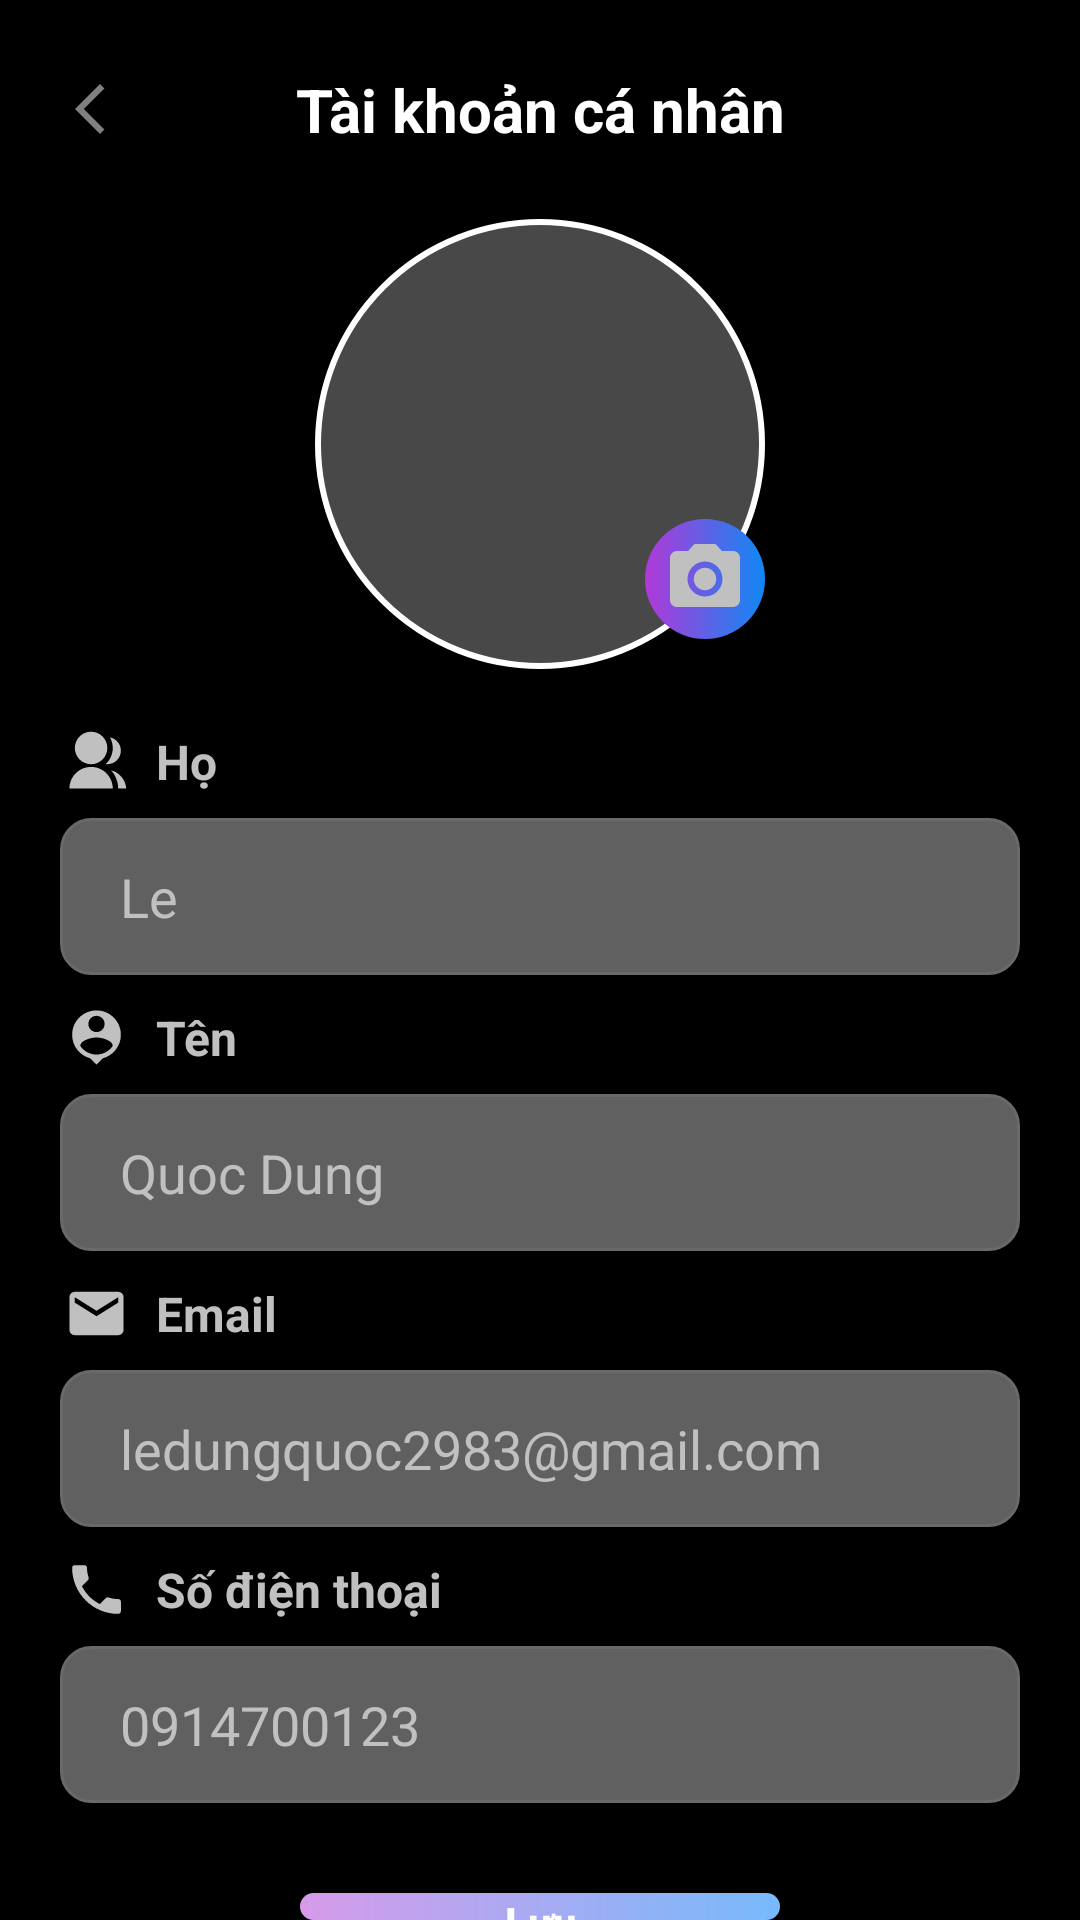

Here is an Android app screen rendered from its layout file. Give the layout XML and the strings, colors and styles it references.
<!-- AndroidManifest.xml: application theme Theme.PixelPost -->
<!-- res/layout/activity_update_user_information.xml -->
<?xml version="1.0" encoding="utf-8"?>
<androidx.constraintlayout.widget.ConstraintLayout xmlns:android="http://schemas.android.com/apk/res/android"
    xmlns:app="http://schemas.android.com/apk/res-auto"
    xmlns:tools="http://schemas.android.com/tools"
    android:id="@+id/main"
    android:layout_width="match_parent"
    android:layout_height="match_parent"
    tools:context=".View.Activity.UpdateUserInformationActivity">

    <LinearLayout
        android:layout_width="match_parent"
        android:layout_height="match_parent"
        android:background="@color/black"
        android:orientation="vertical">
        <RelativeLayout
            android:layout_width="match_parent"
            android:layout_height="53dp"
            android:layout_marginTop="10dp"
            android:background="@color/black">

            <ImageView
                android:layout_centerVertical="true"
                android:layout_marginStart="20dp"
                android:layout_width="20dp"
                android:layout_height="20dp"
                android:src="@drawable/icon_back"/>

            <TextView
                android:layout_width="match_parent"
                android:layout_height="match_parent"
                android:textSize="20sp"
                android:textStyle="bold"
                android:textColor="@color/white"
                android:text="Tài khoản cá nhân"
                android:gravity="center"
                />
        </RelativeLayout>
        <RelativeLayout
            android:layout_width="wrap_content"
            android:layout_gravity="center"
            android:layout_height="wrap_content">
            <com.google.android.material.imageview.ShapeableImageView
                android:id="@+id/avatarImg"
                android:layout_width="150dp"
                android:layout_height="150dp"
                android:layout_marginTop="10dp"
                android:layout_gravity="center"
                android:background="@drawable/background_avatar_profile" />
            <ImageView
                android:id="@+id/btnUpdateAvatar"
                android:layout_width="40dp"
                android:layout_height="40dp"
                android:paddingHorizontal="6dp"
                android:layout_marginBottom="10dp"
                android:layout_alignBottom="@+id/avatarImg"
                android:background="@drawable/background_icon_messenger"
                android:layout_alignEnd="@+id/avatarImg"
                android:src="@drawable/baseline_photo_camera_24" />
        </RelativeLayout>
        <LinearLayout
            android:layout_width="match_parent"
            android:layout_height="wrap_content"
            android:layout_marginTop="20dp"
            android:paddingStart="20dp"
            android:orientation="horizontal">
            <ImageView
                android:layout_width="wrap_content"
                android:layout_height="match_parent"
                android:src="@drawable/icon_group" />
            <TextView
                android:layout_width="wrap_content"
                android:layout_height="wrap_content"
                android:layout_marginLeft="8dp"
                android:textColor="#C0C0C0"
                android:textSize="16dp"
                android:textStyle="bold"
                android:text="Họ " />
        </LinearLayout>
        <EditText
            android:id="@+id/edtLastName"
            android:layout_width="match_parent"
            android:layout_marginHorizontal="20dp"
            android:layout_marginTop="8dp"
            android:layout_height="wrap_content"
            android:paddingHorizontal="20dp"
            android:text="Le"
            android:textSize="18dp"
            android:textColor="#C0C0C0"
            android:paddingVertical="14dp"
            android:background="@drawable/edittext_bg"/>
        <LinearLayout
            android:layout_width="match_parent"
            android:layout_height="wrap_content"
            android:layout_marginTop="10dp"
            android:paddingStart="20dp"
            android:orientation="horizontal">
            <ImageView
                android:layout_width="wrap_content"
                android:layout_height="match_parent"
                android:src="@drawable/icon_person" />
            <TextView
                android:layout_width="wrap_content"
                android:layout_height="wrap_content"
                android:layout_marginLeft="8dp"
                android:textColor="#C0C0C0"
                android:textSize="16dp"
                android:textStyle="bold"
                android:text="Tên" />
        </LinearLayout>
        <EditText
            android:id="@+id/edtFirstName"
            android:layout_width="match_parent"
            android:layout_marginHorizontal="20dp"
            android:layout_marginTop="8dp"
            android:layout_height="wrap_content"
            android:paddingHorizontal="20dp"
            android:text="Quoc Dung"
            android:textSize="18dp"
            android:textColor="#C0C0C0"
            android:paddingVertical="14dp"
            android:background="@drawable/edittext_bg"/>
        <LinearLayout
            android:layout_width="match_parent"
            android:layout_height="wrap_content"
            android:layout_marginTop="10dp"
            android:paddingStart="20dp"
            android:orientation="horizontal">
            <ImageView
                android:layout_width="wrap_content"
                android:layout_height="match_parent"
                android:src="@drawable/icon_email" />
            <TextView
                android:layout_width="wrap_content"
                android:layout_height="wrap_content"
                android:layout_marginLeft="8dp"
                android:textColor="#C0C0C0"
                android:textSize="16dp"
                android:textStyle="bold"
                android:text="Email" />
        </LinearLayout>
        <EditText
            android:id="@+id/edtEmail"
            android:layout_width="match_parent"
            android:layout_marginHorizontal="20dp"
            android:layout_marginTop="8dp"
            android:layout_height="wrap_content"
            android:paddingHorizontal="20dp"
            android:text="ledungquoc2983@gmail.com"
            android:textSize="18dp"
            android:textColor="#C0C0C0"
            android:paddingVertical="14dp"
            android:background="@drawable/edittext_bg"/>
        <LinearLayout
            android:layout_width="match_parent"
            android:layout_height="wrap_content"
            android:layout_marginTop="10dp"
            android:paddingStart="20dp"
            android:orientation="horizontal">
            <ImageView
                android:layout_width="wrap_content"
                android:layout_height="match_parent"
                android:src="@drawable/icon_phone" />
            <TextView
                android:layout_width="wrap_content"
                android:layout_height="wrap_content"
                android:layout_marginLeft="8dp"
                android:textColor="#C0C0C0"
                android:textSize="16dp"
                android:textStyle="bold"
                android:text="Số điện thoại" />
        </LinearLayout>
        <EditText
            android:id="@+id/edtPhoneNumber"
            android:layout_width="match_parent"
            android:layout_marginHorizontal="20dp"
            android:layout_marginTop="8dp"
            android:layout_height="wrap_content"
            android:paddingHorizontal="20dp"
            android:text="0914700123"
            android:textSize="18dp"
            android:textColor="#C0C0C0"
            android:paddingVertical="14dp"
            android:background="@drawable/edittext_bg"/>
        <android.widget.Button
            android:layout_width="match_parent"
            android:layout_height="wrap_content"
            android:text="Lưu"
            android:textColor="#ffffff"
            android:textStyle="bold"
            android:textAllCaps="false"
            android:background="@drawable/custom_button"
            android:layout_marginTop="30dp"
            android:layout_marginHorizontal="100dp"/>
    </LinearLayout>
</androidx.constraintlayout.widget.ConstraintLayout>
<!-- resources referenced by this layout -->
<resources>
  <color name="black">#FF000000</color>
  <color name="white">#FFFFFFFF</color>
  <!-- drawable background_avatar_profile (drawable) -->
  <?xml version="1.0" encoding="utf-8"?>
  <shape xmlns:android="http://schemas.android.com/apk/res/android"
      android:shape="oval">
      <solid android:color="#484848"/>
      <stroke
          android:width="2dp"
          android:color="@android:color/white"/>
  </shape>
  <!-- drawable background_icon_messenger (drawable) -->
  <?xml version="1.0" encoding="utf-8"?>
  <shape xmlns:android="http://schemas.android.com/apk/res/android"
      android:shape="oval">
      <gradient
          android:angle="0"
          android:startColor="#B139D7"
          android:endColor="#1088F4"
          android:type="linear"
          />
  </shape>
  <!-- drawable custom_button (drawable) -->
  <?xml version="1.0" encoding="utf-8"?>
  <shape xmlns:android="http://schemas.android.com/apk/res/android" android:shape="rectangle">
      <corners android:radius="20dp"/>
      <gradient
          android:angle="0"
          android:startColor="#D69BEA"
          android:endColor="#77BAFB"
          android:type="linear"
          />
  </shape>
  <!-- drawable edittext_bg (drawable) -->
  <?xml version="1.0" encoding="utf-8"?>
  <shape xmlns:android="http://schemas.android.com/apk/res/android">
      <solid android:color="#606060"/> 
      <corners android:radius="10dp"/> 
      <stroke
          android:width="1dp"
          android:color="#696969" /> 
  </shape>
  <!-- drawable icon_back (drawable) -->
  <vector xmlns:android="http://schemas.android.com/apk/res/android" android:height="24dp" android:tint="#808080" android:viewportHeight="24" android:viewportWidth="24" android:width="24dp">
        
      <path android:fillColor="@android:color/white" android:pathData="M17.77,3.77l-1.77,-1.77l-10,10l10,10l1.77,-1.77l-8.23,-8.23z"/>
      
  </vector>
  <!-- drawable icon_email (drawable) -->
  <vector xmlns:android="http://schemas.android.com/apk/res/android" android:height="24dp" android:tint="#C0C0C0" android:viewportHeight="24" android:viewportWidth="24" android:width="24dp">
        
      <path android:fillColor="@android:color/white"
          android:pathData="M20,4L4,4c-1.1,0 -1.99,0.9 -1.99,2L2,18c0,1.1 0.9,2 2,2h16c1.1,0 2,-0.9 2,-2L22,6c0,-1.1 -0.9,-2 -2,-2zM20,8l-8,5 -8,-5L4,6l8,5 8,-5v2z"/>
      
  </vector>
  <!-- drawable icon_person (drawable) -->
  <vector xmlns:android="http://schemas.android.com/apk/res/android" android:height="24dp" android:tint="#C0C0C0" android:viewportHeight="24" android:viewportWidth="24" android:width="24dp">
        
      <path android:fillColor="@android:color/white" android:pathData="M12,2c-4.97,0 -9,4.03 -9,9 0,4.17 2.84,7.67 6.69,8.69L12,22l2.31,-2.31C18.16,18.67 21,15.17 21,11c0,-4.97 -4.03,-9 -9,-9zM12,4c1.66,0 3,1.34 3,3s-1.34,3 -3,3 -3,-1.34 -3,-3 1.34,-3 3,-3zM12,18.3c-2.5,0 -4.71,-1.28 -6,-3.22 0.03,-1.99 4,-3.08 6,-3.08 1.99,0 5.97,1.09 6,3.08 -1.29,1.94 -3.5,3.22 -6,3.22z"/>
      
  </vector>
  <!-- drawable icon_phone (drawable) -->
  <vector xmlns:android="http://schemas.android.com/apk/res/android" android:height="24dp" android:tint="#C0C0C0" android:viewportHeight="24" android:viewportWidth="24" android:width="24dp">
        
      <path android:fillColor="@android:color/white" android:pathData="M6.62,10.79c1.44,2.83 3.76,5.14 6.59,6.59l2.2,-2.2c0.27,-0.27 0.67,-0.36 1.02,-0.24 1.12,0.37 2.33,0.57 3.57,0.57 0.55,0 1,0.45 1,1V20c0,0.55 -0.45,1 -1,1 -9.39,0 -17,-7.61 -17,-17 0,-0.55 0.45,-1 1,-1h3.5c0.55,0 1,0.45 1,1 0,1.25 0.2,2.45 0.57,3.57 0.11,0.35 0.03,0.74 -0.25,1.02l-2.2,2.2z"/>
      
  </vector>
  <style name="Theme.PixelPost" parent="Base.Theme.PixelPost" />
  <style name="Base.Theme.PixelPost" parent="Theme.AppCompat.DayNight.NoActionBar">
          
          
          <item name="colorPrimary">@null</item>
      </style>
</resources>
